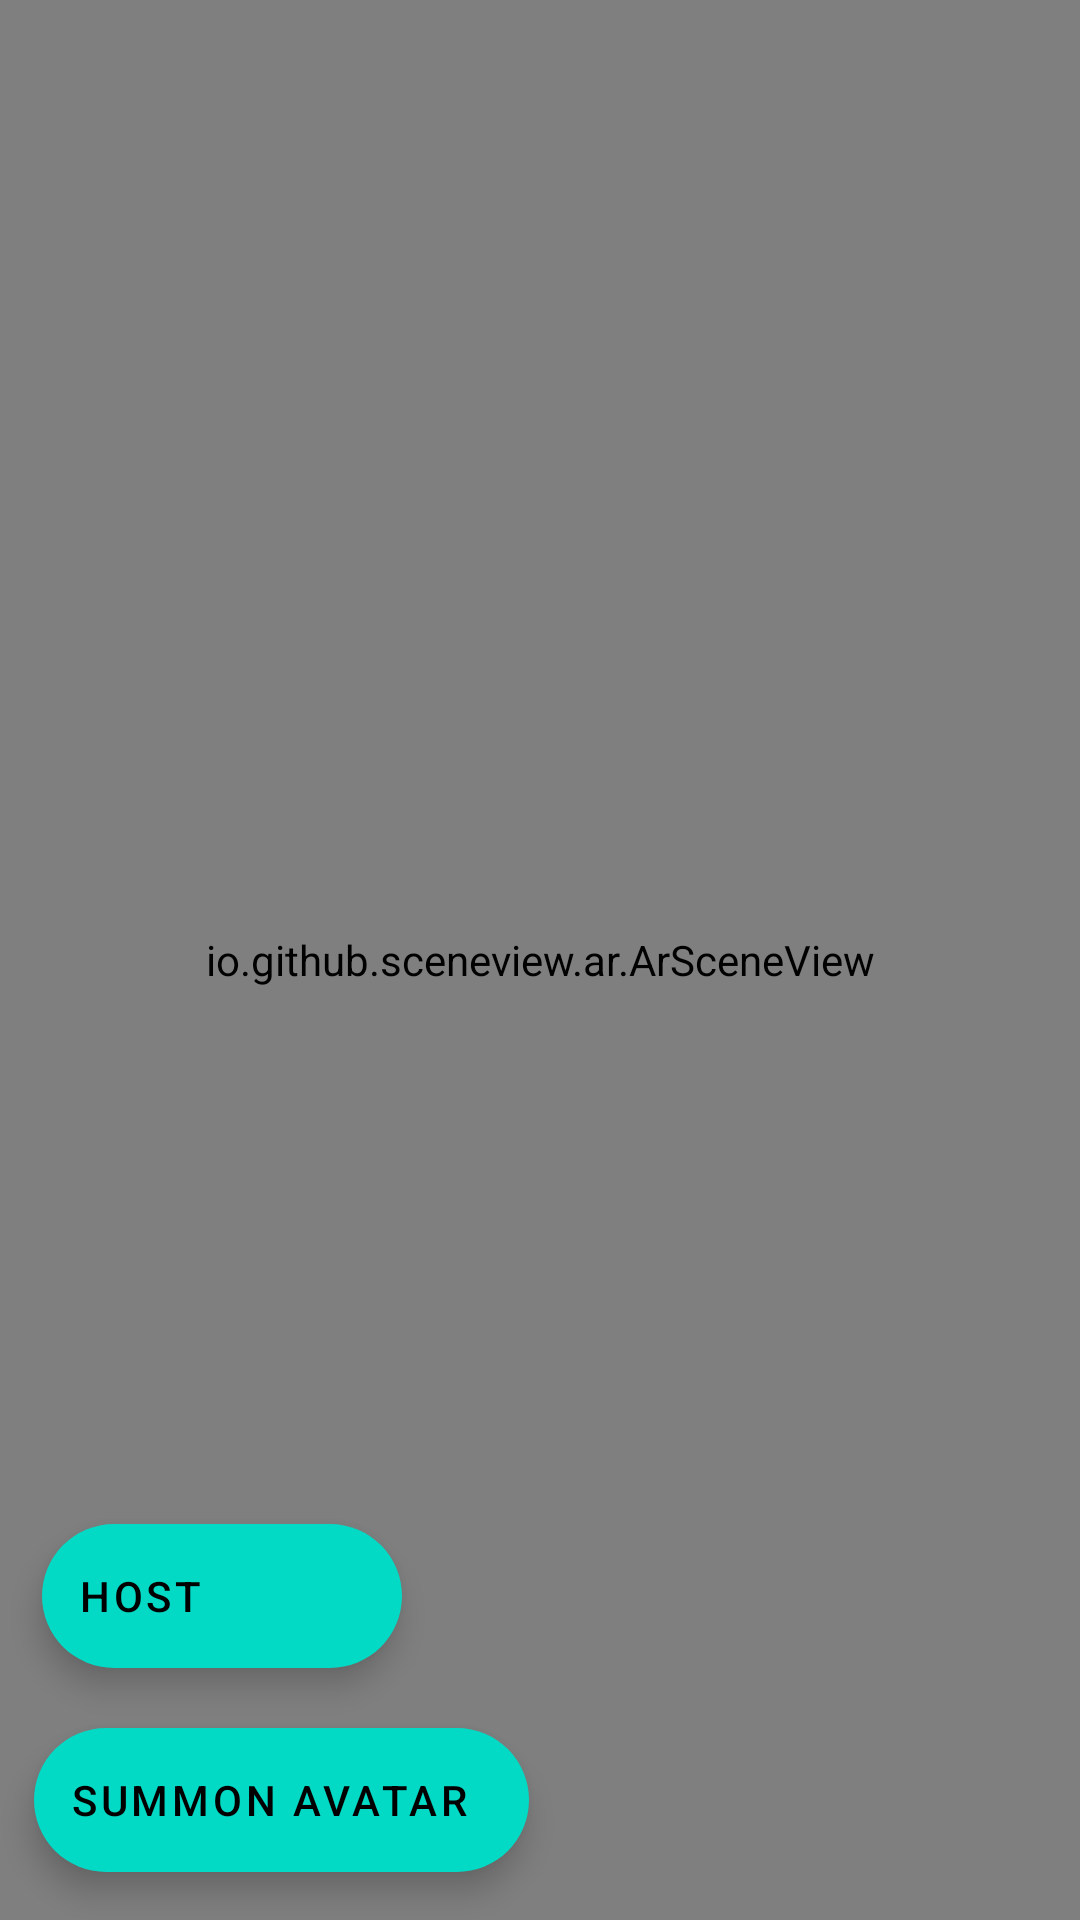

Layout XML and referenced resources for this Android screen:
<!-- AndroidManifest.xml: application theme Theme.avatar_ai_manager -->
<!-- res/layout/fragment_add_ar_anchor.xml -->
<?xml version="1.0" encoding="utf-8"?>
<androidx.constraintlayout.widget.ConstraintLayout xmlns:android="http://schemas.android.com/apk/res/android"
    xmlns:app="http://schemas.android.com/apk/res-auto"
    xmlns:tools="http://schemas.android.com/tools"
    android:layout_width="match_parent"
    android:layout_height="match_parent">

    <io.github.sceneview.ar.ArSceneView
        android:id="@+id/sceneView"
        android:layout_width="match_parent"
        android:layout_height="match_parent"
        tools:layout_editor_absoluteX="16dp"
        tools:layout_editor_absoluteY="16dp" />


    <com.google.android.material.floatingactionbutton.ExtendedFloatingActionButton
        android:id="@+id/hostButton"
        android:layout_width="wrap_content"
        android:layout_height="wrap_content"
        android:layout_marginBottom="84dp"
        android:text="@string/button_host"
        app:layout_constraintBottom_toBottomOf="parent"
        app:layout_constraintHorizontal_bias="0.058"
        app:layout_constraintLeft_toLeftOf="parent"
        app:layout_constraintRight_toRightOf="parent" />

    <com.google.android.material.floatingactionbutton.ExtendedFloatingActionButton
        android:id="@+id/avatarButton"
        android:layout_width="wrap_content"
        android:layout_height="wrap_content"
        android:layout_marginBottom="16dp"
        android:text="@string/button_summon_avatar"
        app:layout_constraintBottom_toBottomOf="parent"
        app:layout_constraintHorizontal_bias="0.058"
        app:layout_constraintLeft_toLeftOf="parent"
        app:layout_constraintRight_toRightOf="parent" />

</androidx.constraintlayout.widget.ConstraintLayout>
<!-- resources referenced by this layout -->
<resources>
  <string name="button_host">Host</string>
  <string name="button_summon_avatar">Summon Avatar</string>
  <style name="Theme.avatar_ai_manager" parent="Theme.MaterialComponents.DayNight.DarkActionBar">
          
          <item name="colorPrimary">@color/purple_500</item>
          <item name="colorPrimaryVariant">@color/purple_700</item>
          <item name="colorOnPrimary">@color/white</item>
          
          <item name="colorSecondary">@color/teal_200</item>
          <item name="colorSecondaryVariant">@color/teal_700</item>
          <item name="colorOnSecondary">@color/black</item>
          
          <item name="android:statusBarColor" tools:targetApi="l">?attr/colorPrimaryVariant</item>
      </style>
  <!-- not gathered from this repository: default colours our renderer supplied (Android Studio template values) -->
  <color name="purple_500">#FF6200EE</color>
  <color name="purple_700">#FF3700B3</color>
  <color name="teal_200">#FF03DAC5</color>
  <color name="teal_700">#FF018786</color>
  <color name="black">#FF000000</color>
  <color name="white">#FFFFFFFF</color>
</resources>
